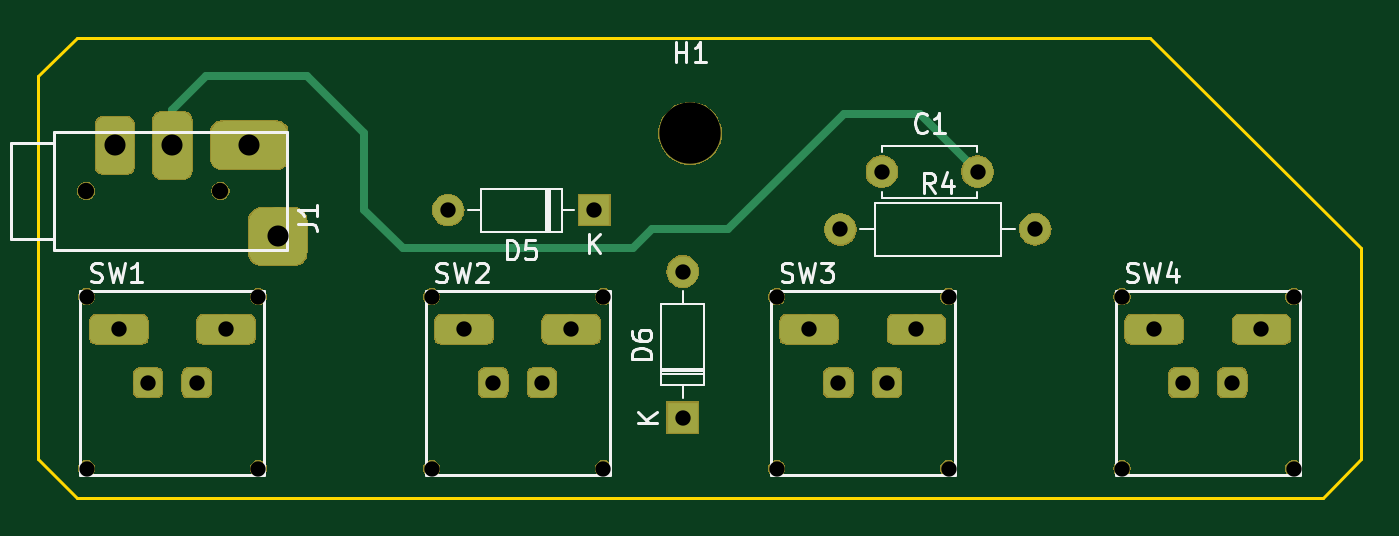
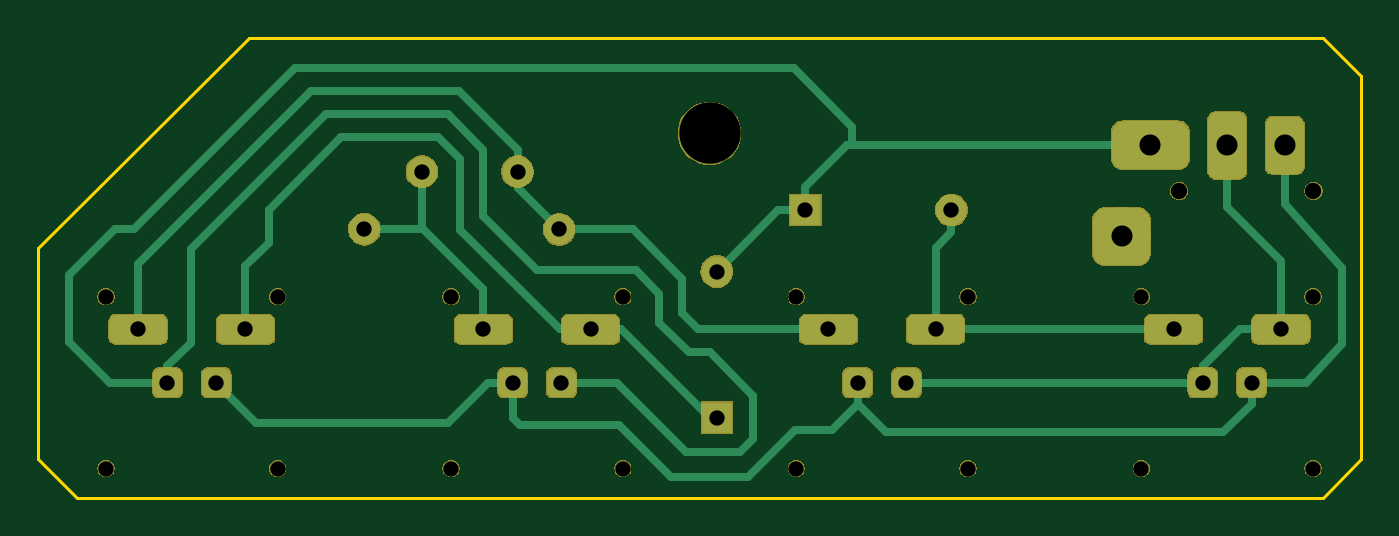
Circuit board: 10 layer files. Board 69.0 x 24.0 mm.
- bottom_copper: 4button-3wire-B.Cu.gbr (45796 bytes)
- bottom_mask: 4button-3wire-B.Mask.gbr (56069 bytes)
- paste: 4button-3wire-B.Paste.gbr (540 bytes)
- bottom_silk: 4button-3wire-B.SilkS.gbr (541 bytes)
- outline: 4button-3wire-Edge.Cuts.gbr (933 bytes)
- top_copper: 4button-3wire-F.Cu.gbr (41041 bytes)
- top_mask: 4button-3wire-F.Mask.gbr (56069 bytes)
- paste: 4button-3wire-F.Paste.gbr (540 bytes)
- top_silk: 4button-3wire-F.SilkS.gbr (10797 bytes)
- drill: 4button-3wire.drl (972 bytes)

=== bottom_copper: 4button-3wire-B.Cu.gbr (45796 bytes, source omitted) ===
=== bottom_mask: 4button-3wire-B.Mask.gbr (56069 bytes, source omitted) ===
=== paste: 4button-3wire-B.Paste.gbr ===
G04 #@! TF.GenerationSoftware,KiCad,Pcbnew,(5.0.1-3-g963ef8bb5)*
G04 #@! TF.CreationDate,2019-02-12T17:52:07-08:00*
G04 #@! TF.ProjectId,4button-3wire,34627574746F6E2D33776972652E6B69,rev?*
G04 #@! TF.SameCoordinates,Original*
G04 #@! TF.FileFunction,Paste,Bot*
G04 #@! TF.FilePolarity,Positive*
%FSLAX46Y46*%
G04 Gerber Fmt 4.6, Leading zero omitted, Abs format (unit mm)*
G04 Created by KiCad (PCBNEW (5.0.1-3-g963ef8bb5)) date Tuesday, February 12, 2019 at 05:52:07 PM*
%MOMM*%
%LPD*%
G01*
G04 APERTURE LIST*
G04 APERTURE END LIST*
M02*

=== bottom_silk: 4button-3wire-B.SilkS.gbr ===
G04 #@! TF.GenerationSoftware,KiCad,Pcbnew,(5.0.1-3-g963ef8bb5)*
G04 #@! TF.CreationDate,2019-02-12T17:52:07-08:00*
G04 #@! TF.ProjectId,4button-3wire,34627574746F6E2D33776972652E6B69,rev?*
G04 #@! TF.SameCoordinates,Original*
G04 #@! TF.FileFunction,Legend,Bot*
G04 #@! TF.FilePolarity,Positive*
%FSLAX46Y46*%
G04 Gerber Fmt 4.6, Leading zero omitted, Abs format (unit mm)*
G04 Created by KiCad (PCBNEW (5.0.1-3-g963ef8bb5)) date Tuesday, February 12, 2019 at 05:52:07 PM*
%MOMM*%
%LPD*%
G01*
G04 APERTURE LIST*
G04 APERTURE END LIST*
M02*

=== outline: 4button-3wire-Edge.Cuts.gbr ===
G04 #@! TF.GenerationSoftware,KiCad,Pcbnew,(5.0.1-3-g963ef8bb5)*
G04 #@! TF.CreationDate,2019-02-12T17:52:07-08:00*
G04 #@! TF.ProjectId,4button-3wire,34627574746F6E2D33776972652E6B69,rev?*
G04 #@! TF.SameCoordinates,Original*
G04 #@! TF.FileFunction,Profile,NP*
%FSLAX46Y46*%
G04 Gerber Fmt 4.6, Leading zero omitted, Abs format (unit mm)*
G04 Created by KiCad (PCBNEW (5.0.1-3-g963ef8bb5)) date Tuesday, February 12, 2019 at 05:52:07 PM*
%MOMM*%
%LPD*%
G01*
G04 APERTURE LIST*
%ADD10C,0.150000*%
G04 APERTURE END LIST*
D10*
X136000000Y-120000000D02*
X138000000Y-118000000D01*
X127000000Y-96000000D02*
X138000000Y-107000000D01*
X71000000Y-120000000D02*
X69000000Y-118000000D01*
X71000000Y-96000000D02*
X69000000Y-98000000D01*
X136000000Y-120000000D02*
X71000000Y-120000000D01*
X138000000Y-107000000D02*
X138000000Y-118000000D01*
X71000000Y-96000000D02*
X127000000Y-96000000D01*
X69000000Y-118000000D02*
X69000000Y-98000000D01*
M02*

=== top_copper: 4button-3wire-F.Cu.gbr (41041 bytes, source omitted) ===
=== top_mask: 4button-3wire-F.Mask.gbr (56069 bytes, source omitted) ===
=== paste: 4button-3wire-F.Paste.gbr ===
G04 #@! TF.GenerationSoftware,KiCad,Pcbnew,(5.0.1-3-g963ef8bb5)*
G04 #@! TF.CreationDate,2019-02-12T17:52:07-08:00*
G04 #@! TF.ProjectId,4button-3wire,34627574746F6E2D33776972652E6B69,rev?*
G04 #@! TF.SameCoordinates,Original*
G04 #@! TF.FileFunction,Paste,Top*
G04 #@! TF.FilePolarity,Positive*
%FSLAX46Y46*%
G04 Gerber Fmt 4.6, Leading zero omitted, Abs format (unit mm)*
G04 Created by KiCad (PCBNEW (5.0.1-3-g963ef8bb5)) date Tuesday, February 12, 2019 at 05:52:07 PM*
%MOMM*%
%LPD*%
G01*
G04 APERTURE LIST*
G04 APERTURE END LIST*
M02*

=== top_silk: 4button-3wire-F.SilkS.gbr (10797 bytes, source omitted) ===
=== drill: 4button-3wire.drl ===
M48
;DRILL file {KiCad (5.0.1-3-g963ef8bb5)} date Tuesday, February 12, 2019 at 05:52:11 PM
;FORMAT={-:-/ absolute / inch / decimal}
FMAT,2
INCH,TZ
T1C0.0315
T2C0.0433
T3C0.0315
T4C0.0335
T5C0.1260
%
G90
G05
M72
T1
X4.2994Y-4.3783
X4.3594Y-4.4882
X4.4594Y-4.4882
X4.5195Y-4.3783
X3.5583Y-4.1339
X3.8583Y-4.1339
X5.0081Y-4.3783
X5.0681Y-4.4882
X5.1681Y-4.4882
X5.2281Y-4.3783
X4.3638Y-4.1732
X4.7638Y-4.1732
X4.4488Y-4.0551
X4.6457Y-4.0551
X4.04Y-4.26
X4.04Y-4.56
X2.8821Y-4.3783
X2.9421Y-4.4882
X3.0421Y-4.4882
X3.1022Y-4.3783
X3.5907Y-4.3783
X3.6508Y-4.4882
X3.7508Y-4.4882
X3.8108Y-4.3783
T2
X2.874Y-4.001
X2.9921Y-4.001
X3.1496Y-4.001
X3.2087Y-4.188
T3
X4.2331Y-4.3118
X4.2331Y-4.6646
X4.5858Y-4.3118
X4.5858Y-4.6646
X4.9417Y-4.3118
X4.9417Y-4.6646
X5.2945Y-4.3118
X5.2945Y-4.6646
X2.8157Y-4.3118
X2.8157Y-4.6646
X3.1685Y-4.3118
X3.1685Y-4.6646
X3.5244Y-4.3118
X3.5244Y-4.6646
X3.8772Y-4.3118
X3.8772Y-4.6646
T4
X2.815Y-4.0945
X3.0906Y-4.0945
T5
X4.0551Y-3.9764
T0
M30

